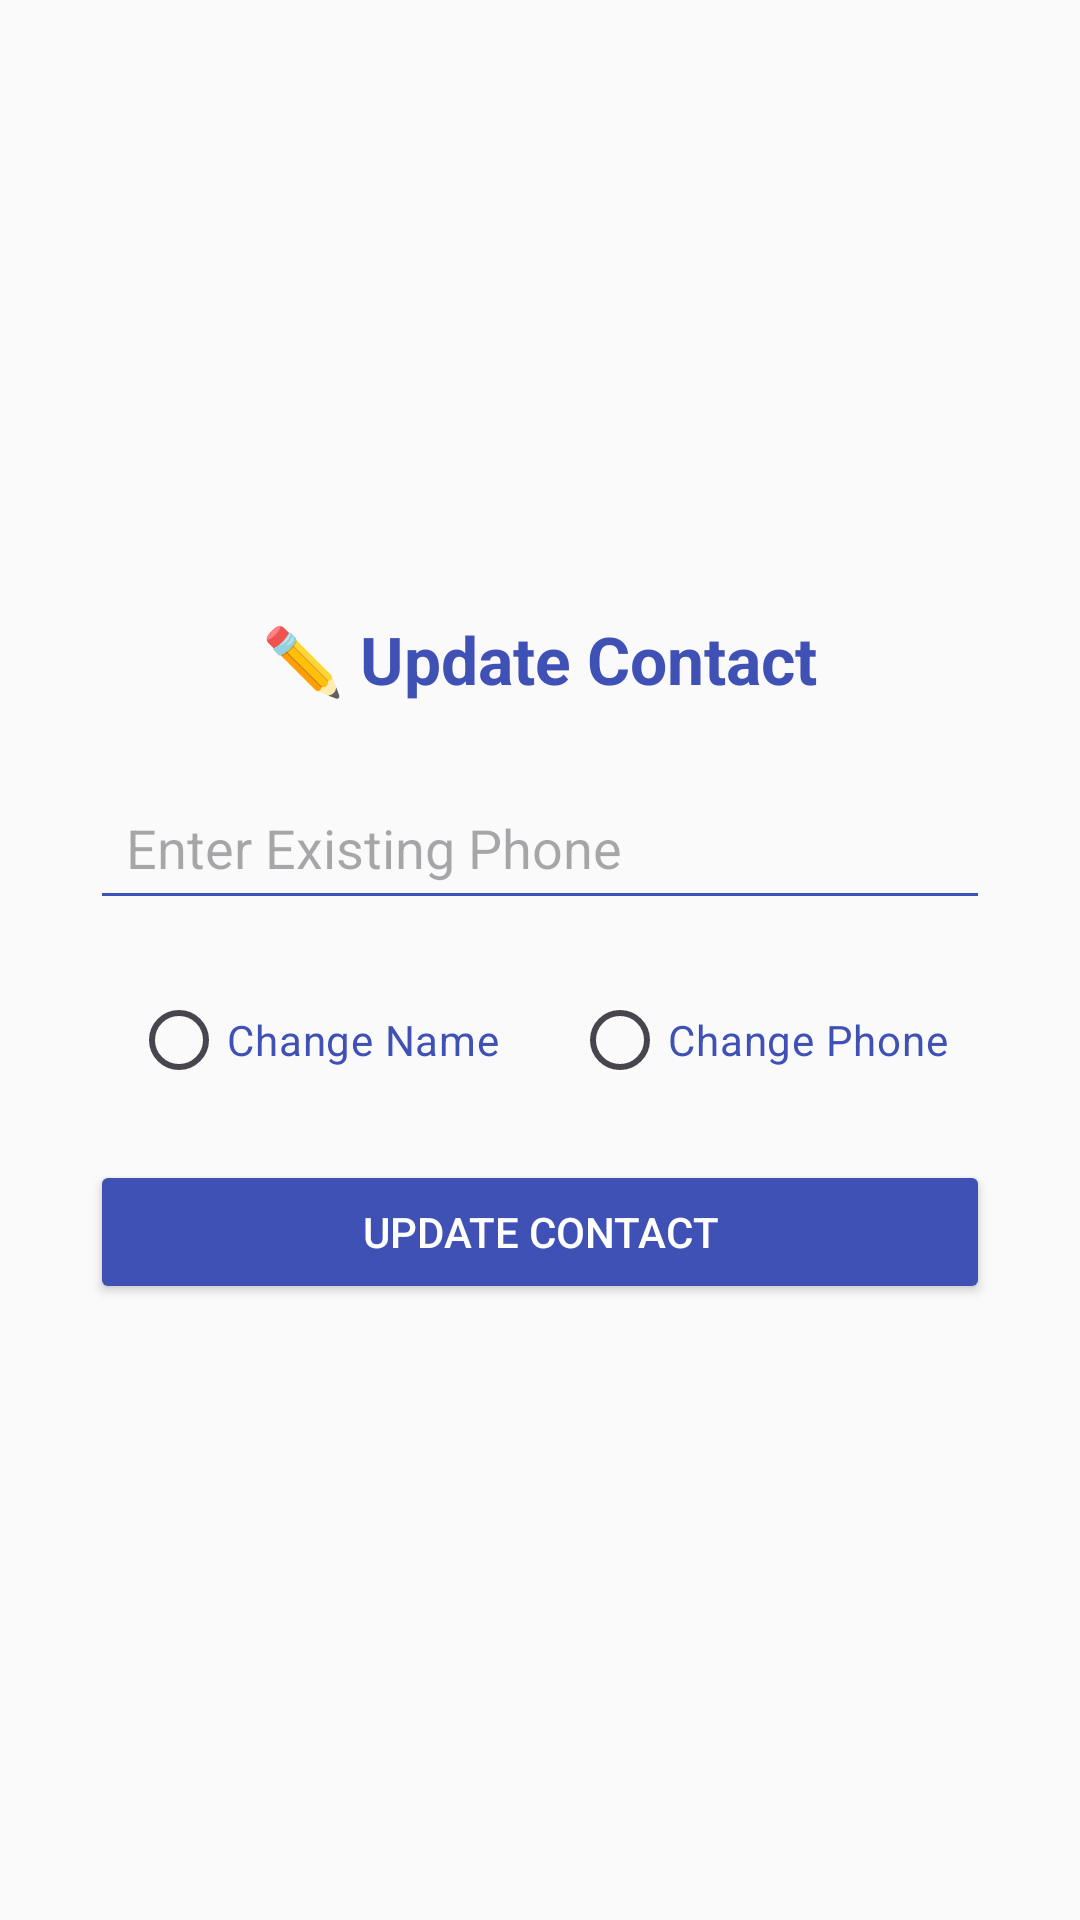

Reconstruct the res/layout file that produces this screen, plus the resources it refers to.
<!-- AndroidManifest.xml: application theme Theme.Contactbook -->
<!-- res/layout/activity_update_contact.xml -->
<?xml version="1.0" encoding="utf-8"?>
<ScrollView
    xmlns:android="http://schemas.android.com/apk/res/android"
    android:layout_width="match_parent"
    android:layout_height="match_parent"
    android:fillViewport="true"
    android:background="#FAFAFA">

    <LinearLayout
        android:layout_width="match_parent"
        android:layout_height="match_parent"
        android:orientation="vertical"
        android:gravity="center"
        android:padding="24dp">

        <LinearLayout
            android:layout_width="wrap_content"
            android:layout_height="wrap_content"
            android:orientation="vertical"
            android:gravity="center_horizontal">

            <TextView
                android:layout_width="wrap_content"
                android:layout_height="wrap_content"
                android:text="✏️ Update Contact"
                android:textSize="22sp"
                android:textStyle="bold"
                android:textColor="#3F51B5"
                android:layout_marginBottom="24dp" />

            
            <EditText
                android:id="@+id/editOldPhone"
                android:layout_width="300dp"
                android:layout_height="wrap_content"
                android:hint="Enter Existing Phone"
                android:inputType="phone"
                android:padding="12dp"
                android:backgroundTint="#3F51B5"
                android:layout_marginBottom="16dp" />

            
            <RadioGroup
                android:id="@+id/radioGroup"
                android:layout_width="wrap_content"
                android:layout_height="wrap_content"
                android:orientation="horizontal"
                android:layout_marginBottom="16dp">

                <RadioButton
                    android:id="@+id/radioName"
                    android:layout_width="wrap_content"
                    android:layout_height="wrap_content"
                    android:text="Change Name"
                    android:textColor="#3F51B5" />

                <RadioButton
                    android:id="@+id/radioPhone"
                    android:layout_width="wrap_content"
                    android:layout_height="wrap_content"
                    android:text="Change Phone"
                    android:textColor="#3F51B5"
                    android:layout_marginStart="24dp" />
            </RadioGroup>

            
            <EditText
                android:id="@+id/editNewName"
                android:layout_width="300dp"
                android:layout_height="wrap_content"
                android:hint="Enter New Name"
                android:inputType="textPersonName"
                android:padding="12dp"
                android:backgroundTint="#3F51B5"
                android:layout_marginBottom="16dp"
                android:visibility="gone" />

            
            <EditText
                android:id="@+id/editNewPhone"
                android:layout_width="300dp"
                android:layout_height="wrap_content"
                android:hint="Enter New Phone"
                android:inputType="phone"
                android:padding="12dp"
                android:backgroundTint="#3F51B5"
                android:layout_marginBottom="24dp"
                android:visibility="gone" />

            
            <Button
                android:id="@+id/btnUpdateContact"
                android:layout_width="300dp"
                android:layout_height="wrap_content"
                android:text="UPDATE CONTACT"
                android:textColor="#FFFFFF"
                android:backgroundTint="#3F51B5"
                android:padding="12dp"
                android:elevation="2dp" />
        </LinearLayout>
    </LinearLayout>
</ScrollView>
<!-- resources referenced by this layout -->
<resources>
  <style name="Theme.Contactbook" parent="Base.Theme.Contactbook" />
  <style name="Base.Theme.Contactbook" parent="Theme.Material3.DayNight.NoActionBar">
          
          
      </style>
</resources>
